Run: headless pygame with SDL's dummy video driver; simulated clock (each Clock.tick advances the game by its frame time, no real sleeping); random seed 0; keys injected as events and as key.get_pressed() state; mouse plan: one left click at the window centre at the start of phase 2, then a move to the lower-right quarter at the start of phase 3.
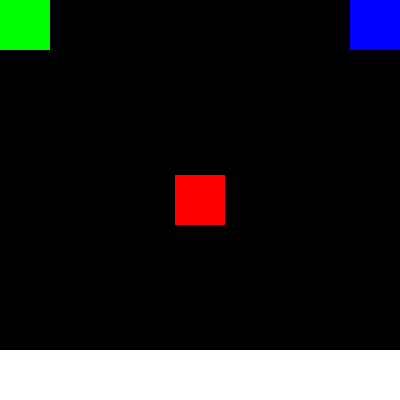
Frame 1 of 4 · flips 1–60 · no input
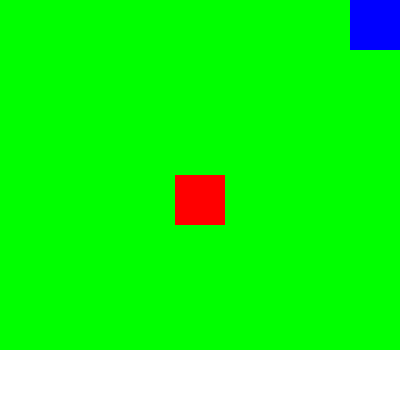
Frame 2 of 4 · flips 61–180 · clicked the window centre · tapped SPACE, RETURN · held RIGHT (→), D
Frame 3 of 4 · flips 181–300 · moved the mouse to the lower-right quarter · held DOWN (↓), S · screen unchanged from frame 2, image omitted
Frame 4 of 4 · flips 301–420 · held LEFT (←), A, UP (↑), W · screen unchanged from frame 3, image omitted

The pygame program that drew these frames:

# imports
import pygame
from pygame.locals import *
import random
import time
import os
import threading

# https://youtu.be/YbouZ2X8fGk

# init
pygame.init()

# dimensions of screen
w, h = pygame.display.Info().current_w, pygame.display.Info().current_h

# window settings
#window = pygame.display.set_mode((w, h))
window = pygame.display.set_mode((400, 400))
pygame.display.set_caption("thing!")

def mouse_collisions():
    pos = pygame.mouse.get_pos()

    if pos[0] < 50 and pos[0] > -1 and pos[1] < 50 and pos[1] > -1:
        window.fill((0, 255, 0))
    
    elif pos[0] > 350 and pos[0] < 400 and pos[1] < 50 and pos[1] > -1:
        window.fill((0, 0, 255))

    elif pos[0] > 175 and pos[0] < 225 and pos[1] > 175 and pos[1] < 225:
        window.fill((255, 0, 0))

    else:
        window.fill((0, 0, 0))

def drag():
    pos = pygame.mouse.get_pos()
    drag = 0.001

    #m_zone = pygame.draw.rect(window, (255, 0, 0), (175, 175, 50, 50))
    #if not m_zone.collidepoint((pos[0], pos[1])):

    if pos[0] > 225:
        print(pos, 'x out right')
        pygame.mouse.set_pos((pos[0] - drag, pos[1]))

    if pos[1] > 225:
        print(pos, 'y out bottom')
        pygame.mouse.set_pos((pos[0], pos[1] - drag))

    if pos[0] < 175:
        print(pos, 'x out left')
        pygame.mouse.set_pos((pos[0] + drag, pos[1]))

    if pos[1] < 175:
        print(pos, 'y out top')
 
    #else:
    #    print('colliding')

mc = (255, 255, 255)
sm = 0
clicked = False

def change_color():
    global mc
    global sm
    if m_zone.collidepoint(pos):
        window.fill((255, 0, 0))
    elif tl_zone.collidepoint(pos):
        window.fill((0, 255, 0))
    elif tr_zone.collidepoint(pos):
        window.fill((0, 0, 255))
    elif mode.collidepoint(pos):
        if sm == 0:
            mc = (127.5, 127.5, 127.5)
            sm = 1
        elif sm == 1:
            mc = (255, 255, 255)
            sm = 0

pygame.mouse.set_pos((200, 200))
# main loop
running = True
while running:
    # timer for delay
    pygame.time.delay(10)

    for event in pygame.event.get():
        if event.type == pygame.QUIT:
            running = False

    keys = pygame.key.get_pressed()
    if keys[K_LCTRL]:
        if keys[K_w]:
            running = False
        elif keys[K_c]:
            running = False

    pressed = pygame.mouse.get_pressed()
    if pressed[0]:
        if clicked == False:
            try:
                change_color()
                clicked = True
            except Exception as e:
                print('rect not yet made:', e)

    elif not pressed[0]:
        clicked = False

    ### code goes here
    pos = pygame.mouse.get_pos()
    #print(pos)

    if sm == 1:
        mouse_collisions()
    #drag()
    tl_zone = pygame.draw.rect(window, (0, 255, 0), (0, 0, 50, 50))
    tr_zone = pygame.draw.rect(window, (0, 0, 255), (350, 0, 50, 50))
    m_zone = pygame.draw.rect(window, (255, 0, 0), (175, 175, 50, 50))
    mode = pygame.draw.rect(window, mc, (0, 350, 400, 400))

    ### code ends here

    pygame.display.update()

# quit if exit loop
pygame.quit()
